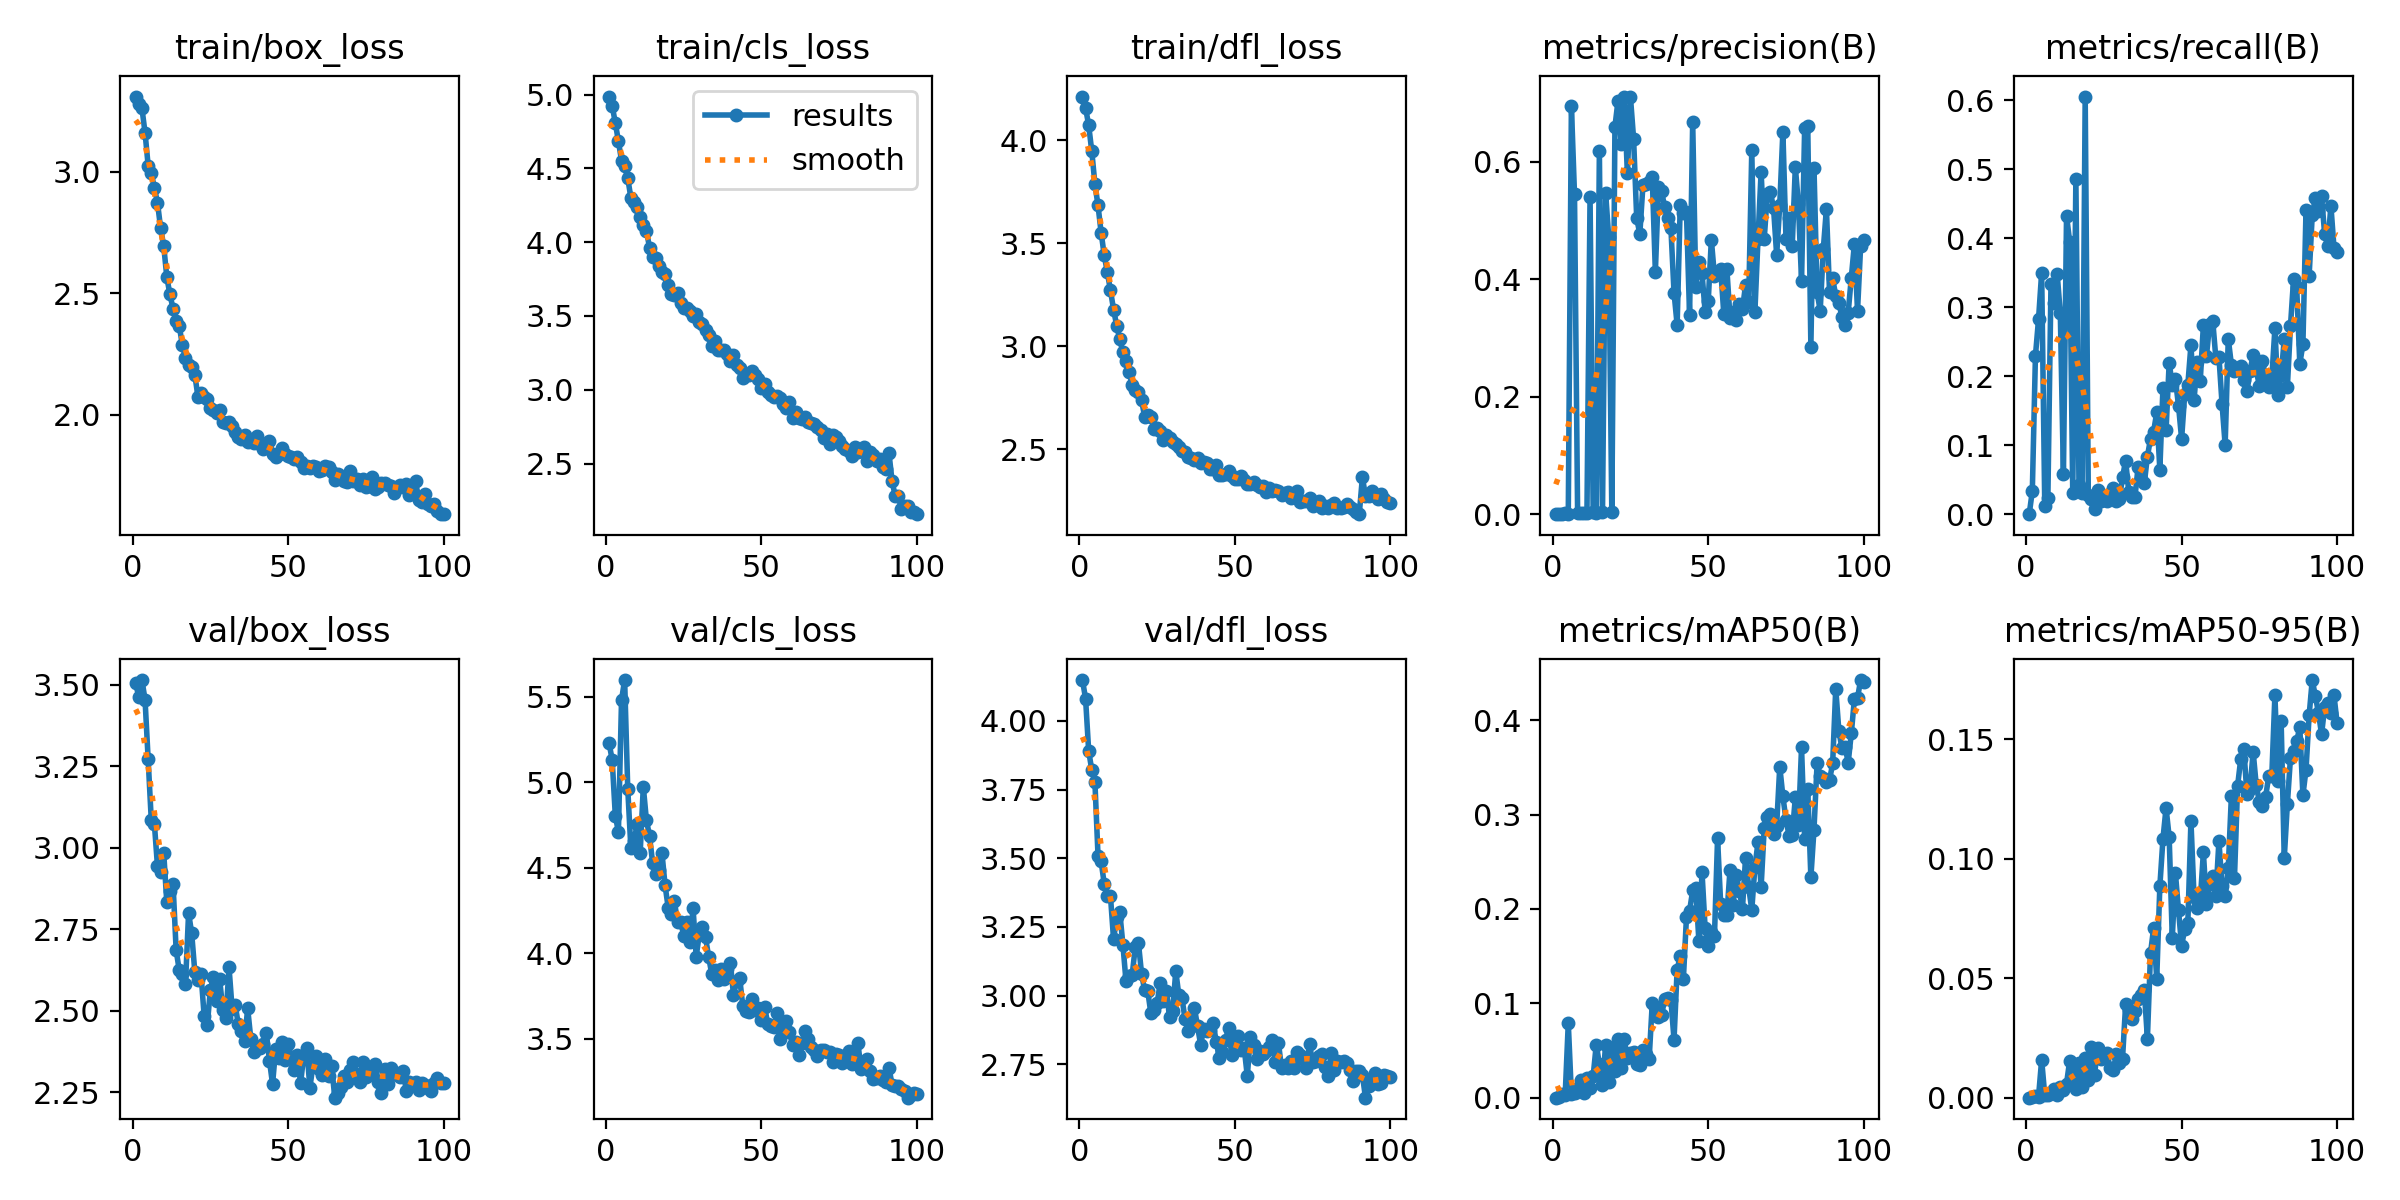

Values plotted in this chart, from the file beside it:
epoch, time, train/box_loss, train/cls_loss, train/dfl_loss, metrics/precision(B), metrics/recall(B), metrics/mAP50(B), metrics/mAP50-95(B), val/box_loss, val/cls_loss, val/dfl_loss, lr/pg0, lr/pg1, lr/pg2
1, 110.7, 3.308, 4.987, 4.211, 0, 0, 0, 0, 3.505, 5.23, 4.148, 0.000125, 0.000125, 0.000125
2, 221.6, 3.278, 4.923, 4.157, 0.0003, 0.03365, 0.00063, 0.00015, 3.461, 5.131, 4.081, 0.0002508, 0.0002508, 0.0002508
3, 332.6, 3.26, 4.808, 4.071, 0.00066, 0.2295, 0.00436, 0.00071, 3.514, 4.805, 3.89, 0.0003741, 0.0003741, 0.0003741
4, 443.7, 3.16, 4.683, 3.945, 0.00146, 0.2829, 0.0024, 0.00047, 3.454, 4.709, 3.821, 0.0003736, 0.0003736, 0.0003736
5, 554.9, 3.024, 4.552, 3.787, 0.0011, 0.3501, 0.07903, 0.01588, 3.271, 5.482, 3.778, 0.0003698, 0.0003698, 0.0003698
6, 665.8, 2.995, 4.514, 3.683, 0.6956, 0.01202, 0.00359, 0.00096, 3.085, 5.599, 3.509, 0.0003659, 0.0003659, 0.0003659
7, 777.6, 2.932, 4.434, 3.55, 0.5445, 0.02313, 0.00536, 0.00127, 3.073, 4.961, 3.489, 0.0003621, 0.0003621, 0.0003621
8, 888.7, 2.872, 4.301, 3.441, 0.00156, 0.3341, 0.00998, 0.00201, 2.943, 4.616, 3.407, 0.0003583, 0.0003583, 0.0003583
9, 999.7, 2.768, 4.27, 3.358, 0.00178, 0.3068, 0.01862, 0.00362, 2.925, 4.654, 3.364, 0.0003545, 0.0003545, 0.0003545
10, 1110, 2.694, 4.24, 3.27, 0.00163, 0.3478, 0.00486, 0.00119, 2.985, 4.753, 3.363, 0.0003507, 0.0003507, 0.0003507
11, 1221, 2.566, 4.173, 3.177, 0.00151, 0.2911, 0.02077, 0.00446, 2.832, 4.588, 3.205, 0.0003469, 0.0003469, 0.0003469
12, 1332, 2.494, 4.117, 3.1, 0.5406, 0.05753, 0.01044, 0.00342, 2.865, 4.975, 3.285, 0.0003431, 0.0003431, 0.0003431
13, 1443, 2.437, 4.078, 3.032, 0.00306, 0.4329, 0.02287, 0.00587, 2.889, 4.779, 3.303, 0.0003393, 0.0003393, 0.0003393
14, 1554, 2.384, 3.963, 2.969, 0.00221, 0.3953, 0.05631, 0.01539, 2.685, 4.687, 3.186, 0.0003354, 0.0003354, 0.0003354
15, 1665, 2.366, 3.9, 2.928, 0.6189, 0.03125, 0.03544, 0.01237, 2.624, 4.527, 3.052, 0.0003316, 0.0003316, 0.0003316
16, 1776, 2.285, 3.894, 2.872, 0.00328, 0.4862, 0.0131, 0.00345, 2.613, 4.461, 3.07, 0.0003278, 0.0003278, 0.0003278
17, 1887, 2.234, 3.84, 2.813, 0.5476, 0.04236, 0.05593, 0.01456, 2.58, 4.484, 3.077, 0.000324, 0.000324, 0.000324
18, 1998, 2.206, 3.8, 2.785, 0.4719, 0.03034, 0.01696, 0.00441, 2.8, 4.587, 3.179, 0.0003202, 0.0003202, 0.0003202
19, 2108, 2.195, 3.785, 2.778, 0.00344, 0.6055, 0.05297, 0.01666, 2.737, 4.397, 3.191, 0.0003164, 0.0003164, 0.0003164
20, 2219, 2.165, 3.707, 2.738, 0.66, 0.02843, 0.02783, 0.00745, 2.619, 4.267, 3.08, 0.0003126, 0.0003126, 0.0003126
21, 2330, 2.075, 3.647, 2.656, 0.7043, 0.02163, 0.06224, 0.02119, 2.594, 4.227, 3.019, 0.0003088, 0.0003088, 0.0003088
22, 2440, 2.09, 3.64, 2.664, 0.6304, 0.00721, 0.03107, 0.00952, 2.612, 4.306, 3.016, 0.000305, 0.000305, 0.000305
23, 2551, 2.073, 3.658, 2.654, 0.7111, 0.0344, 0.0617, 0.02093, 2.485, 4.18, 2.935, 0.0003011, 0.0003011, 0.0003011
24, 2662, 2.065, 3.589, 2.6, 0.5801, 0.01923, 0.04192, 0.016, 2.456, 4.185, 2.947, 0.0002973, 0.0002973, 0.0002973
25, 2773, 2.027, 3.555, 2.604, 0.7095, 0.02163, 0.04771, 0.01749, 2.563, 4.103, 2.972, 0.0002935, 0.0002935, 0.0002935
26, 2884, 2.018, 3.551, 2.587, 0.6394, 0.01923, 0.04863, 0.01867, 2.603, 4.18, 3.047, 0.0002897, 0.0002897, 0.0002897
27, 2995, 2.007, 3.532, 2.546, 0.5042, 0.02949, 0.0355, 0.01262, 2.529, 4.067, 2.98, 0.0002859, 0.0002859, 0.0002859
28, 3106, 2.021, 3.502, 2.566, 0.4769, 0.0373, 0.03461, 0.01144, 2.595, 4.265, 3.018, 0.0002821, 0.0002821, 0.0002821
29, 3217, 1.968, 3.512, 2.553, 0.5599, 0.01976, 0.05034, 0.01814, 2.502, 3.979, 2.921, 0.0002783, 0.0002783, 0.0002783
30, 3329, 1.966, 3.457, 2.535, 0.5619, 0.02238, 0.0464, 0.01467, 2.477, 4.111, 2.945, 0.0002745, 0.0002745, 0.0002745
31, 3440, 1.972, 3.448, 2.523, 0.5663, 0.05338, 0.04098, 0.01636, 2.633, 4.155, 3.089, 0.0002707, 0.0002707, 0.0002707
32, 3551, 1.954, 3.402, 2.512, 0.574, 0.07767, 0.09991, 0.039, 2.505, 4.093, 3.001, 0.0002668, 0.0002668, 0.0002668
33, 3661, 1.928, 3.374, 2.492, 0.4125, 0.03275, 0.0961, 0.03677, 2.516, 3.98, 2.991, 0.000263, 0.000263, 0.000263
34, 3772, 1.906, 3.299, 2.484, 0.5575, 0.02429, 0.08502, 0.03289, 2.457, 3.878, 2.914, 0.0002592, 0.0002592, 0.0002592
35, 3882, 1.9, 3.329, 2.46, 0.5498, 0.02467, 0.08768, 0.0364, 2.436, 3.899, 2.872, 0.0002554, 0.0002554, 0.0002554
36, 3993, 1.915, 3.269, 2.454, 0.5226, 0.06807, 0.1041, 0.04109, 2.408, 3.84, 2.903, 0.0002516, 0.0002516, 0.0002516
37, 4104, 1.886, 3.271, 2.448, 0.5051, 0.05048, 0.1061, 0.04313, 2.507, 3.906, 2.955, 0.0002478, 0.0002478, 0.0002478
38, 4215, 1.893, 3.27, 2.459, 0.4869, 0.04451, 0.1034, 0.04506, 2.414, 3.849, 2.888, 0.000244, 0.000244, 0.000244
39, 4327, 1.884, 3.245, 2.43, 0.3773, 0.08361, 0.06152, 0.02467, 2.372, 3.907, 2.822, 0.0002402, 0.0002402, 0.0002402
40, 4438, 1.913, 3.195, 2.437, 0.3224, 0.1093, 0.1356, 0.06043, 2.387, 3.942, 2.879, 0.0002364, 0.0002364, 0.0002364
41, 4549, 1.88, 3.233, 2.433, 0.5267, 0.1195, 0.1502, 0.07099, 2.385, 3.755, 2.871, 0.0002325, 0.0002325, 0.0002325
42, 4660, 1.858, 3.167, 2.401, 0.5133, 0.1476, 0.1252, 0.04972, 2.399, 3.836, 2.874, 0.0002287, 0.0002287, 0.0002287
43, 4771, 1.877, 3.145, 2.404, 0.5137, 0.06459, 0.1913, 0.08846, 2.431, 3.852, 2.902, 0.0002249, 0.0002249, 0.0002249
44, 4881, 1.894, 3.082, 2.421, 0.339, 0.1826, 0.1979, 0.1083, 2.347, 3.688, 2.832, 0.0002211, 0.0002211, 0.0002211
45, 4993, 1.838, 3.11, 2.373, 0.6681, 0.1214, 0.2195, 0.1213, 2.274, 3.661, 2.774, 0.0002173, 0.0002173, 0.0002173
46, 5103, 1.825, 3.097, 2.375, 0.3869, 0.2195, 0.222, 0.1091, 2.384, 3.658, 2.795, 0.0002135, 0.0002135, 0.0002135
47, 5214, 1.838, 3.124, 2.378, 0.43, 0.1877, 0.1658, 0.06685, 2.355, 3.729, 2.84, 0.0002097, 0.0002097, 0.0002097
48, 5325, 1.865, 3.1, 2.395, 0.4099, 0.1956, 0.2389, 0.09403, 2.404, 3.668, 2.882, 0.0002059, 0.0002059, 0.0002059
49, 5436, 1.84, 3.072, 2.368, 0.3449, 0.1574, 0.1796, 0.07852, 2.347, 3.677, 2.783, 0.000202, 0.000202, 0.000202
50, 5547, 1.832, 3.015, 2.355, 0.3627, 0.109, 0.1608, 0.06353, 2.397, 3.606, 2.844, 0.0001982, 0.0001982, 0.0001982
51, 5657, 1.824, 3.04, 2.354, 0.4674, 0.1739, 0.176, 0.07061, 2.356, 3.687, 2.853, 0.0001944, 0.0001944, 0.0001944
52, 5768, 1.819, 2.988, 2.368, 0.4054, 0.1875, 0.171, 0.07294, 2.319, 3.587, 2.802, 0.0001906, 0.0001906, 0.0001906
53, 5879, 1.827, 2.962, 2.349, 0.4128, 0.2452, 0.2747, 0.1158, 2.364, 3.571, 2.809, 0.0001868, 0.0001868, 0.0001868
54, 5989, 1.804, 2.952, 2.33, 0.4179, 0.1655, 0.2052, 0.08396, 2.277, 3.569, 2.708, 0.000183, 0.000183, 0.000183
55, 6099, 1.779, 2.96, 2.331, 0.3416, 0.2213, 0.1937, 0.07932, 2.36, 3.65, 2.851, 0.0001792, 0.0001792, 0.0001792
56, 6210, 1.79, 2.942, 2.342, 0.4167, 0.1936, 0.194, 0.08248, 2.384, 3.497, 2.82, 0.0001754, 0.0001754, 0.0001754
57, 6320, 1.779, 2.901, 2.328, 0.3346, 0.2742, 0.2414, 0.1027, 2.263, 3.568, 2.768, 0.0001716, 0.0001716, 0.0001716
58, 6431, 1.788, 2.873, 2.314, 0.345, 0.23, 0.2043, 0.0809, 2.334, 3.603, 2.798, 0.0001677, 0.0001677, 0.0001677
59, 6541, 1.785, 2.914, 2.32, 0.3298, 0.2754, 0.2359, 0.08926, 2.36, 3.538, 2.789, 0.0001639, 0.0001639, 0.0001639
60, 6653, 1.768, 2.811, 2.293, 0.3585, 0.2808, 0.2191, 0.09263, 2.32, 3.461, 2.798, 0.0001601, 0.0001601, 0.0001601
... 40 more rows
